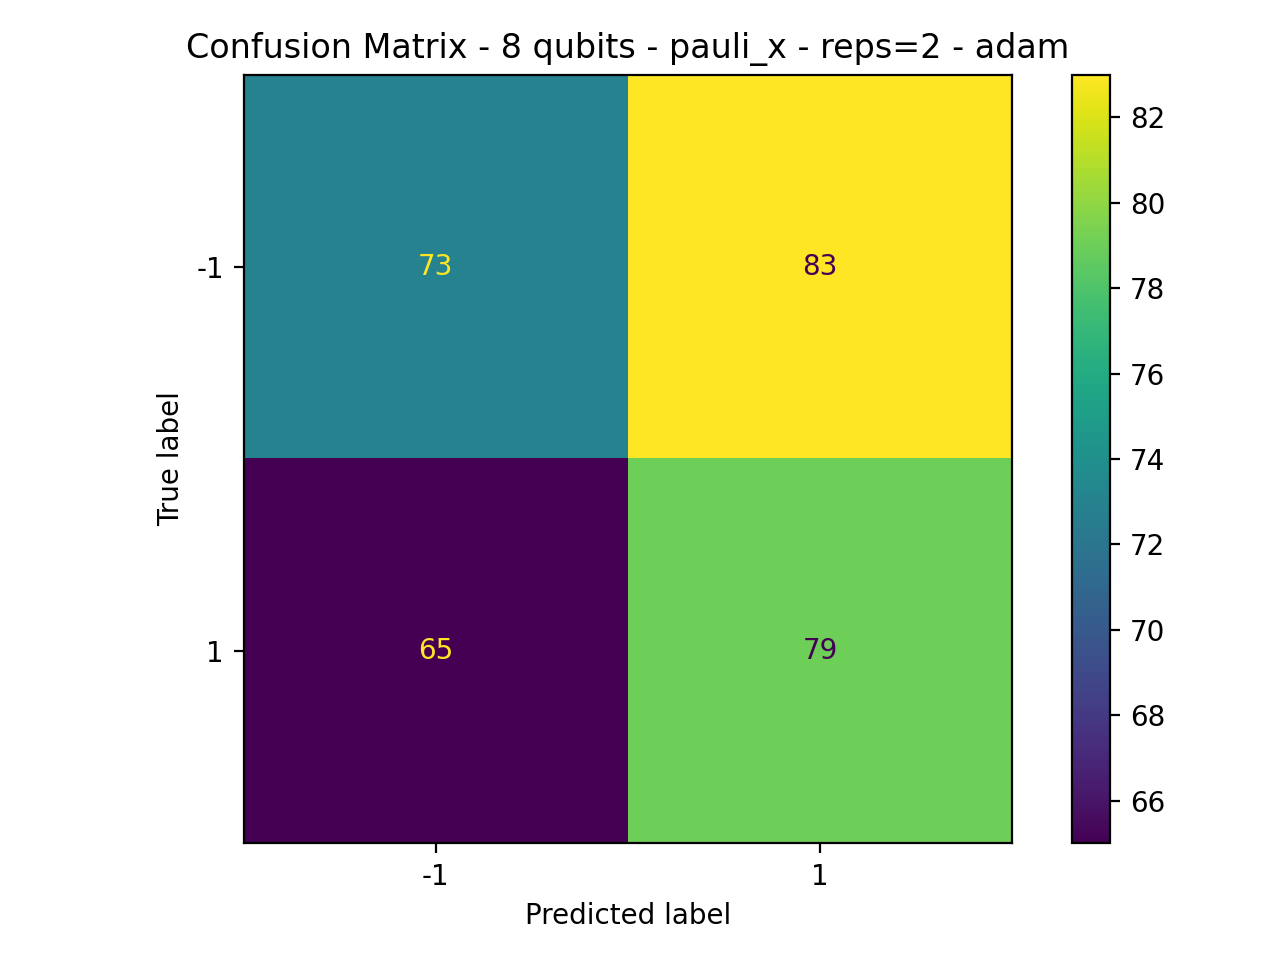

Values plotted in this chart, from the file beside it:
73, 83
65, 79
